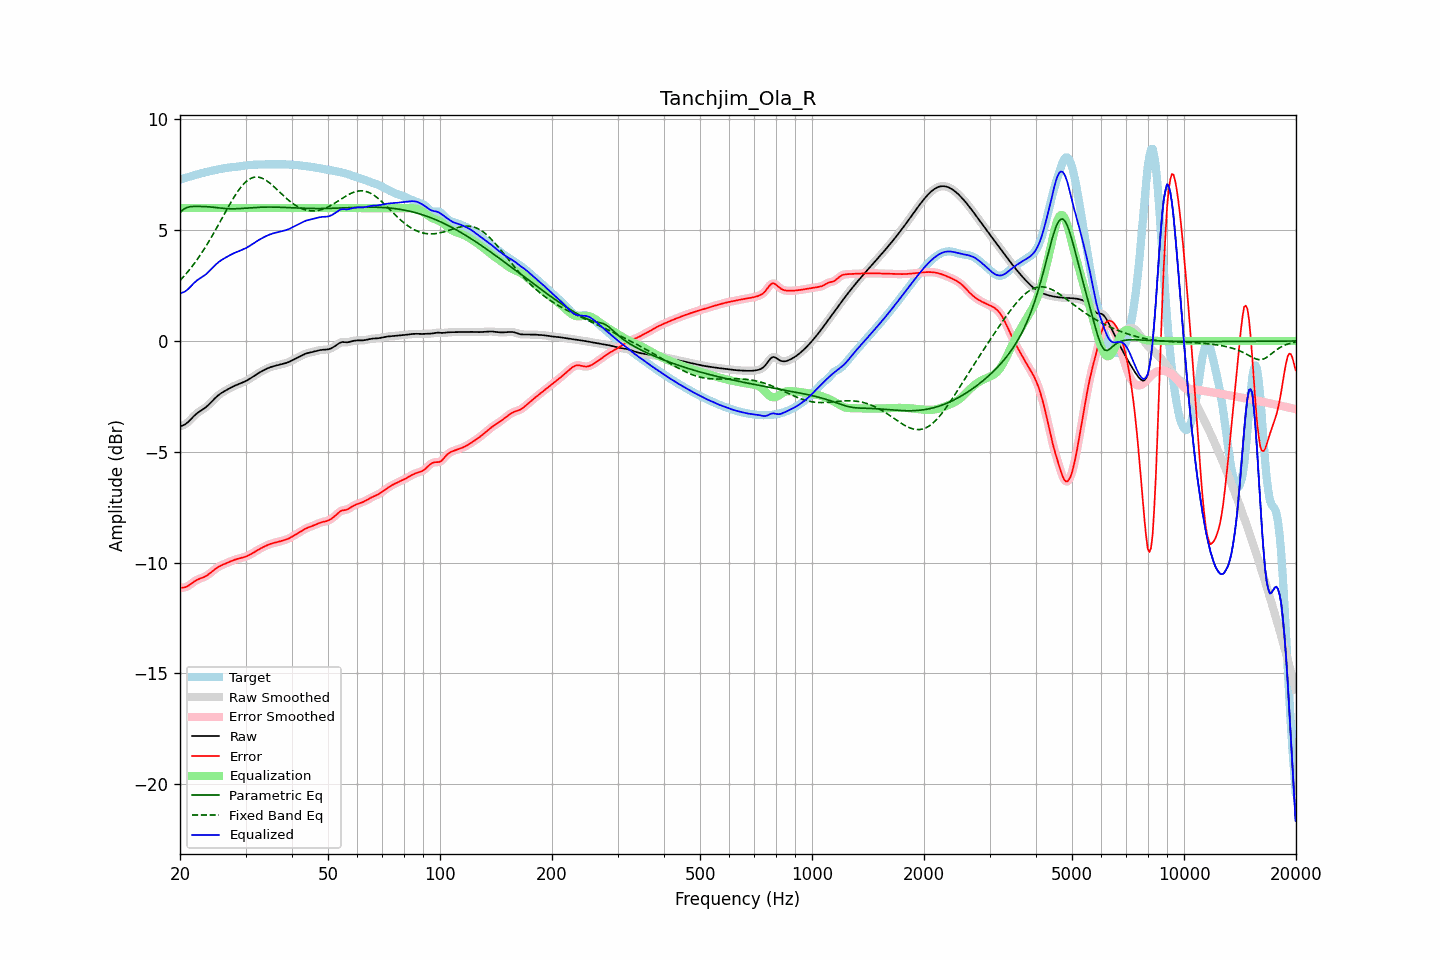

The data file committed next to this chart (first rows):
frequency, raw, error, smoothed, error_smoothed, equalization, parametric_eq, fixed_band_eq, equalized_raw, equalized_smoothed, target
20.00, -3.86, -11.14, -3.85, -11.14, 6.00, 5.78, 2.73, 2.14, 2.15, 7.28
20.20, -3.83, -11.14, -3.84, -11.14, 6.00, 5.86, 2.81, 2.17, 2.16, 7.31
20.40, -3.80, -11.13, -3.81, -11.13, 6.00, 5.93, 2.89, 2.20, 2.19, 7.33
20.61, -3.77, -11.12, -3.77, -11.12, 6.00, 5.98, 2.97, 2.23, 2.23, 7.35
20.81, -3.72, -11.09, -3.72, -11.09, 6.00, 6.02, 3.05, 2.28, 2.28, 7.37
21.02, -3.66, -11.06, -3.66, -11.05, 6.00, 6.04, 3.14, 2.34, 2.34, 7.40
21.23, -3.59, -11.01, -3.59, -11.01, 6.00, 6.06, 3.23, 2.41, 2.41, 7.42
21.44, -3.51, -10.96, -3.51, -10.96, 6.00, 6.06, 3.32, 2.49, 2.49, 7.44
21.66, -3.44, -10.90, -3.44, -10.90, 6.00, 6.07, 3.41, 2.56, 2.56, 7.46
21.87, -3.36, -10.85, -3.37, -10.85, 6.00, 6.07, 3.51, 2.64, 2.63, 7.49
22.09, -3.30, -10.81, -3.30, -10.81, 6.00, 6.07, 3.61, 2.70, 2.70, 7.51
22.31, -3.24, -10.77, -3.24, -10.77, 6.00, 6.07, 3.71, 2.76, 2.76, 7.53
22.54, -3.19, -10.74, -3.19, -10.74, 6.00, 6.07, 3.81, 2.81, 2.81, 7.55
22.76, -3.14, -10.71, -3.14, -10.71, 6.00, 6.07, 3.92, 2.86, 2.86, 7.56
22.99, -3.10, -10.68, -3.10, -10.68, 6.00, 6.07, 4.03, 2.90, 2.90, 7.58
23.22, -3.05, -10.65, -3.05, -10.65, 6.00, 6.07, 4.15, 2.95, 2.95, 7.60
23.45, -2.99, -10.62, -2.99, -10.62, 6.00, 6.07, 4.26, 3.01, 3.01, 7.62
23.69, -2.93, -10.57, -2.93, -10.57, 6.00, 6.06, 4.38, 3.07, 3.07, 7.64
23.92, -2.86, -10.52, -2.86, -10.52, 6.00, 6.06, 4.50, 3.14, 3.14, 7.66
24.16, -2.79, -10.46, -2.79, -10.46, 6.00, 6.05, 4.62, 3.21, 3.21, 7.67
24.40, -2.72, -10.41, -2.72, -10.40, 6.00, 6.04, 4.74, 3.28, 3.28, 7.69
24.65, -2.64, -10.34, -2.64, -10.35, 6.00, 6.03, 4.87, 3.36, 3.36, 7.71
24.89, -2.57, -10.29, -2.57, -10.29, 6.00, 6.03, 5.00, 3.43, 3.43, 7.72
25.14, -2.50, -10.24, -2.50, -10.24, 6.00, 6.02, 5.13, 3.50, 3.50, 7.74
25.39, -2.44, -10.19, -2.44, -10.19, 6.00, 6.01, 5.26, 3.56, 3.56, 7.75
25.65, -2.39, -10.15, -2.39, -10.15, 6.00, 6.00, 5.39, 3.61, 3.61, 7.77
25.91, -2.34, -10.12, -2.34, -10.12, 6.00, 5.99, 5.52, 3.66, 3.66, 7.78
26.16, -2.29, -10.09, -2.29, -10.09, 6.00, 5.99, 5.65, 3.71, 3.71, 7.79
26.43, -2.25, -10.05, -2.25, -10.05, 6.00, 5.98, 5.79, 3.75, 3.75, 7.80
26.69, -2.21, -10.02, -2.21, -10.02, 6.00, 5.97, 5.92, 3.79, 3.79, 7.81
26.96, -2.17, -9.99, -2.17, -9.99, 6.00, 5.97, 6.05, 3.83, 3.83, 7.82
27.23, -2.13, -9.96, -2.13, -9.96, 6.00, 5.97, 6.17, 3.87, 3.87, 7.83
27.50, -2.09, -9.93, -2.09, -9.93, 6.00, 5.97, 6.30, 3.91, 3.91, 7.84
27.77, -2.05, -9.90, -2.05, -9.90, 6.00, 5.97, 6.42, 3.95, 3.95, 7.85
28.05, -2.02, -9.87, -2.02, -9.88, 6.00, 5.97, 6.54, 3.98, 3.98, 7.85
28.33, -1.99, -9.85, -1.99, -9.85, 6.00, 5.97, 6.65, 4.01, 4.01, 7.86
28.62, -1.96, -9.83, -1.96, -9.83, 6.00, 5.97, 6.76, 4.04, 4.04, 7.87
28.90, -1.93, -9.81, -1.93, -9.81, 6.00, 5.98, 6.86, 4.07, 4.07, 7.88
29.19, -1.90, -9.79, -1.90, -9.79, 6.00, 5.98, 6.95, 4.10, 4.10, 7.89
29.48, -1.87, -9.78, -1.87, -9.77, 6.00, 5.99, 7.04, 4.13, 4.13, 7.90
29.78, -1.84, -9.75, -1.84, -9.75, 6.00, 5.99, 7.12, 4.16, 4.16, 7.91
30.08, -1.80, -9.73, -1.80, -9.73, 6.00, 6.00, 7.19, 4.20, 4.20, 7.92
30.38, -1.77, -9.70, -1.77, -9.70, 6.00, 6.00, 7.25, 4.23, 4.23, 7.93
30.68, -1.72, -9.67, -1.72, -9.66, 6.00, 6.01, 7.30, 4.28, 4.28, 7.94
30.99, -1.68, -9.63, -1.68, -9.63, 6.00, 6.01, 7.34, 4.32, 4.32, 7.95
31.30, -1.63, -9.58, -1.63, -9.58, 6.00, 6.02, 7.37, 4.37, 4.37, 7.95
31.61, -1.58, -9.54, -1.58, -9.54, 6.00, 6.02, 7.39, 4.42, 4.42, 7.96
31.93, -1.53, -9.49, -1.53, -9.49, 6.00, 6.03, 7.40, 4.47, 4.47, 7.96
32.24, -1.49, -9.45, -1.49, -9.45, 6.00, 6.03, 7.40, 4.51, 4.51, 7.96
32.57, -1.44, -9.41, -1.44, -9.41, 6.00, 6.04, 7.39, 4.56, 4.56, 7.97
32.89, -1.40, -9.37, -1.40, -9.37, 6.00, 6.04, 7.38, 4.60, 4.60, 7.97
33.22, -1.36, -9.33, -1.36, -9.33, 6.00, 6.04, 7.35, 4.64, 4.64, 7.97
33.55, -1.32, -9.29, -1.32, -9.29, 6.00, 6.04, 7.32, 4.68, 4.68, 7.97
33.89, -1.29, -9.26, -1.29, -9.26, 6.00, 6.04, 7.27, 4.71, 4.71, 7.97
34.23, -1.25, -9.23, -1.25, -9.23, 6.00, 6.05, 7.23, 4.75, 4.75, 7.98
34.57, -1.22, -9.19, -1.22, -9.19, 6.00, 6.05, 7.18, 4.78, 4.78, 7.98
34.92, -1.19, -9.17, -1.19, -9.17, 6.00, 6.05, 7.12, 4.81, 4.81, 7.98
35.27, -1.16, -9.14, -1.16, -9.14, 6.00, 6.05, 7.06, 4.84, 4.84, 7.98
35.62, -1.14, -9.12, -1.14, -9.12, 6.00, 6.04, 6.99, 4.86, 4.86, 7.98
35.97, -1.12, -9.10, -1.12, -9.10, 6.00, 6.04, 6.93, 4.88, 4.88, 7.98
... 635 more rows
